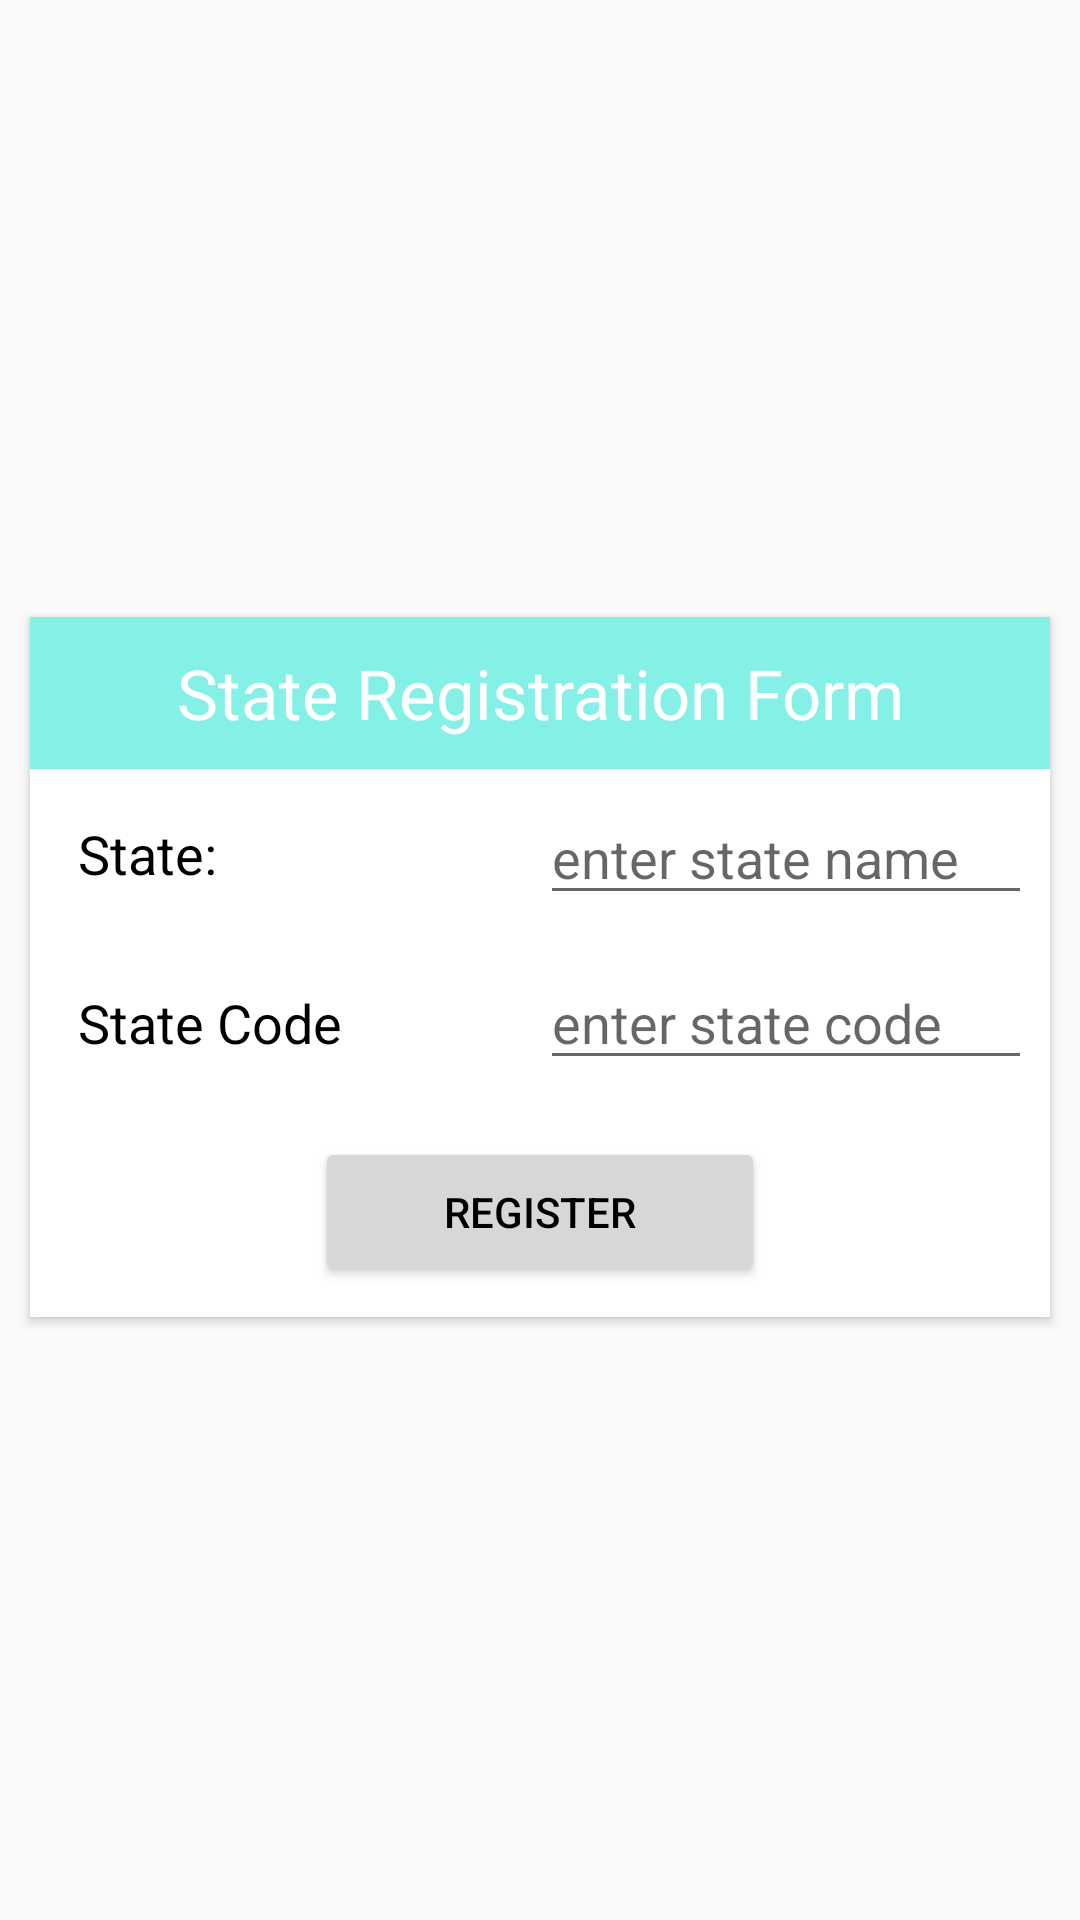

Here is an Android app screen rendered from its layout file. Give the layout XML and the strings, colors and styles it references.
<!-- AndroidManifest.xml: application theme AppTheme -->
<!-- res/layout/state.xml -->
<?xml version="1.0" encoding="utf-8"?>
<LinearLayout xmlns:android="http://schemas.android.com/apk/res/android"
    android:layout_width="match_parent"
    android:layout_height="match_parent"
    xmlns:app="http://schemas.android.com/apk/res-auto"
    android:orientation="vertical"
    android:gravity="center">

    <androidx.cardview.widget.CardView
        android:layout_width="match_parent"
        android:layout_height="wrap_content"
        app:cardCornerRadius="0dp"
        android:layout_marginRight="10dp"
        android:layout_marginLeft="10dp"
        android:layout_marginTop="15dp"
        android:layout_marginBottom="10dp"
        android:background="@android:color/white"
        >
        <ScrollView
            android:layout_width="match_parent"
            android:layout_height="wrap_content"
            >
            <LinearLayout
                android:layout_width="match_parent"
                android:layout_height="wrap_content"
                android:orientation="vertical"

                >
                <LinearLayout
                    android:layout_width="match_parent"
                    android:layout_height="wrap_content"
                    android:orientation="vertical"
                    android:background="#85F0E6"
                    >
                    <TextView
                        android:layout_width="wrap_content"
                        android:layout_height="wrap_content"
                        android:gravity="center"
                        android:padding="10dp"
                        android:layout_gravity="center"
                        android:text="@string/state_registration_form"
                        android:textSize="23sp"
                        android:textColor="@android:color/white"

                        />
                </LinearLayout>
                <LinearLayout
                    android:layout_width="match_parent"
                    android:layout_height="wrap_content"
                    android:layout_gravity="center"
                    android:orientation="horizontal"
                    android:gravity="center"
                    android:padding="2dp"
                    android:layout_margin="4dp">
                    <TextView
                        android:layout_width="match_parent"
                        android:layout_height="wrap_content"
                        android:gravity="left"
                        android:layout_weight="1"
                        android:layout_gravity="center"
                        android:text="@string/state"
                        android:layout_margin="10dp"
                        android:textSize="18sp"
                        android:textColor="@android:color/black"
                        />
                    <EditText
                        android:id="@+id/sstate"
                        android:layout_width="match_parent"
                        android:layout_height="wrap_content"
                        android:gravity="left"
                        android:enabled="true"
                        android:layout_weight="1"
                        android:hint="@string/enter_state_name"
                        android:inputType="text"
                        />
                </LinearLayout>
                <LinearLayout
                    android:layout_width="match_parent"
                    android:layout_height="wrap_content"
                    android:layout_gravity="center"
                    android:orientation="horizontal"
                    android:padding="2dp"
                    android:layout_margin="4dp">
                    <TextView
                        android:layout_width="match_parent"
                        android:layout_height="wrap_content"
                        android:gravity="left"
                        android:layout_weight="1"
                        android:layout_gravity="center"
                        android:text="@string/state_code1"
                        android:layout_margin="10dp"
                        android:textSize="18sp"
                        android:textColor="@android:color/black"
                        />
                    <EditText
                        android:id="@+id/statecode"
                        android:layout_width="match_parent"
                        android:layout_height="wrap_content"
                        android:gravity="left"
                        android:enabled="true"
                        android:layout_weight="1"
                        android:hint="@string/enter_state_code"
                        android:inputType="text"
                        />
                </LinearLayout>

                <Button
                    android:id="@+id/sregister"
                    android:layout_width="150dp"
                    android:layout_height="50dp"
                    android:layout_gravity="center_horizontal"
                    android:gravity="center"
                    android:padding="10dp"
                    android:layout_marginTop="10dp"
                    android:layout_marginBottom="10dp"
                    android:text="@string/register"
                    android:textColor="@android:color/black">
                </Button>
            </LinearLayout>
        </ScrollView>

    </androidx.cardview.widget.CardView>

</LinearLayout>
<!-- resources referenced by this layout -->
<resources>
  <string name="enter_state_code">enter state code</string>
  <string name="enter_state_name">enter state name</string>
  <string name="register">Register</string>
  <string name="state">State:</string>
  <string name="state_code1">State Code</string>
  <string name="state_registration_form">State Registration Form</string>
  <style name="AppTheme" parent="Theme.AppCompat.Light.DarkActionBar">
          
         
           <item name="colorPrimary">@color/colorPrimary</item>
          <item name="colorPrimaryDark">@color/colorPrimaryDark</item>
          <item name="colorAccent">@color/colorAccent</item>
  
      </style>
  <color name="colorPrimary">#8A2BE2</color>
  <color name="colorPrimaryDark">#8A2BE2</color>
  <color name="colorAccent">#D81B60</color>
</resources>
